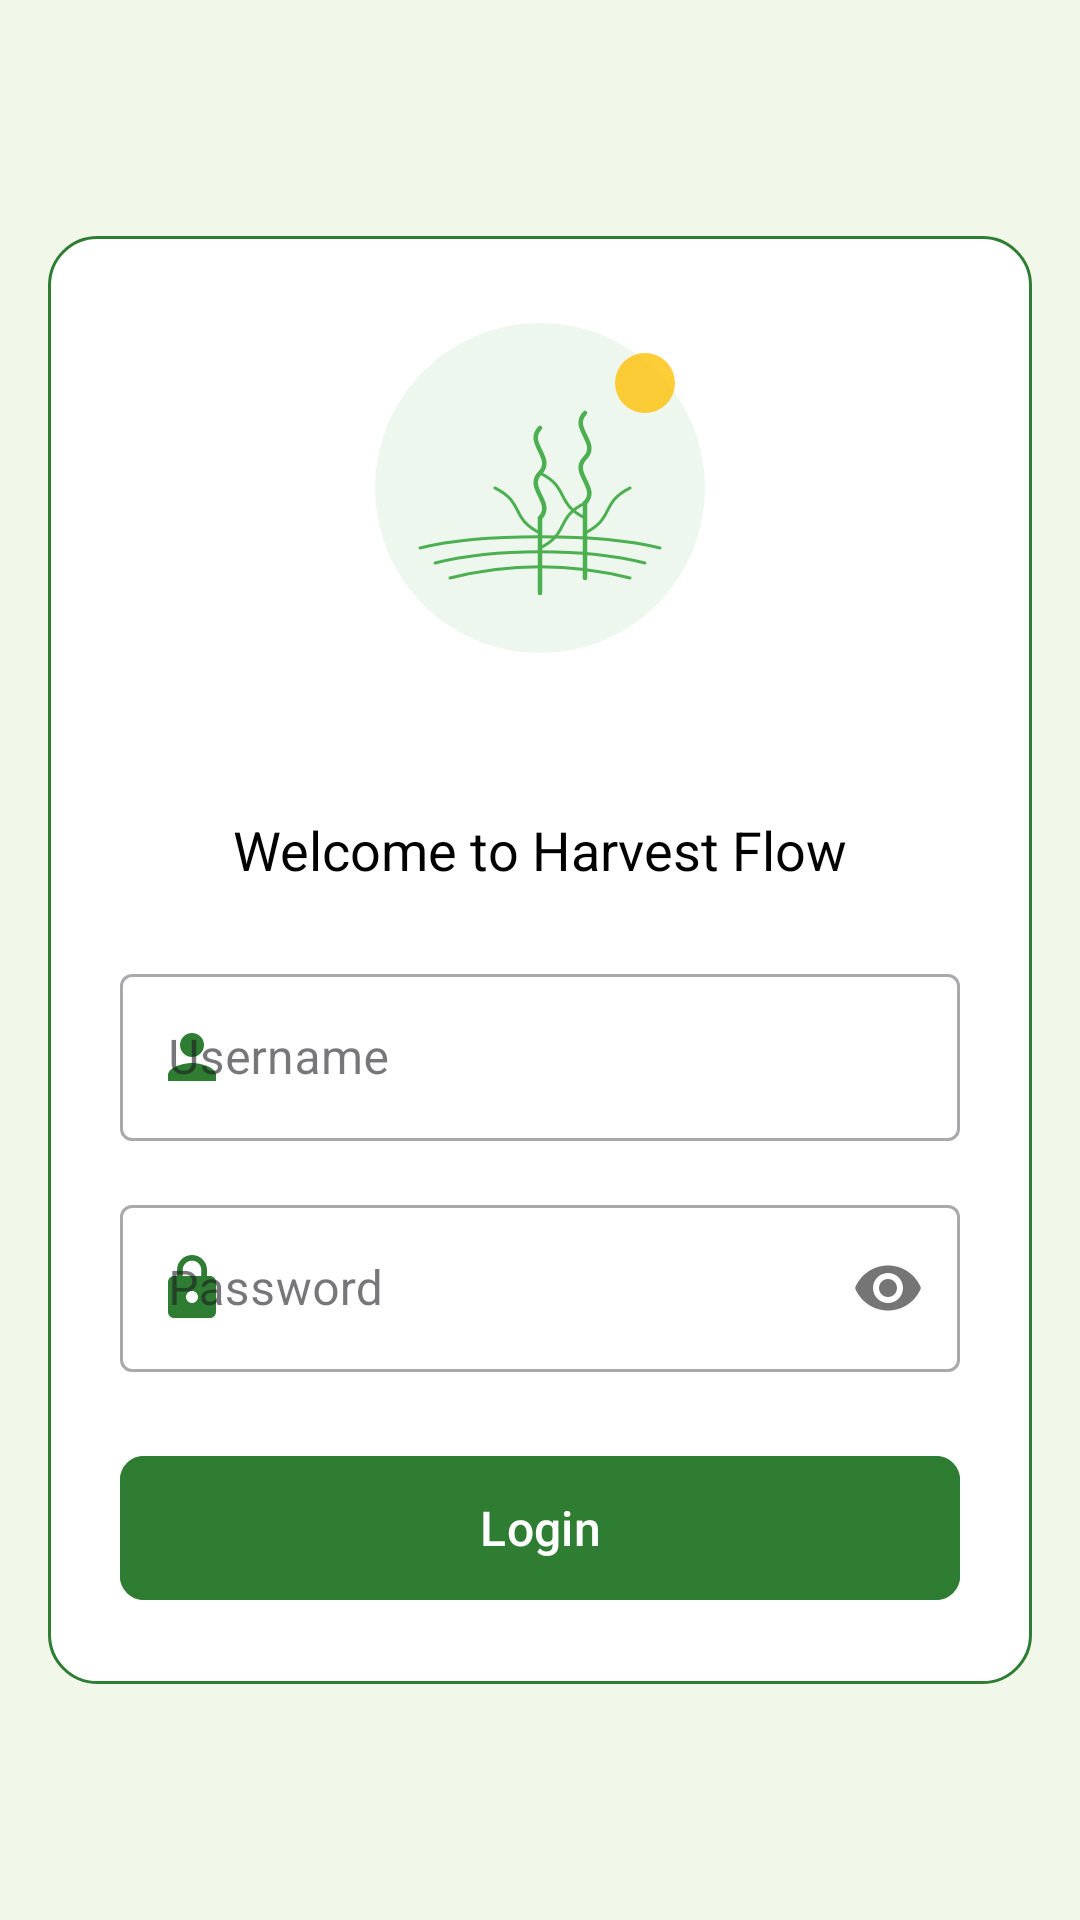

Android layout source for this screen:
<!-- AndroidManifest.xml: application theme Theme.HarvestFlow -->
<!-- res/layout/activity_login.xml -->
<?xml version="1.0" encoding="utf-8"?>
<androidx.constraintlayout.widget.ConstraintLayout
    xmlns:android="http://schemas.android.com/apk/res/android"
    xmlns:app="http://schemas.android.com/apk/res-auto"
    android:layout_width="match_parent"
    android:layout_height="match_parent"
    android:background="@color/backgroundColor">

    <LinearLayout
        android:layout_width="match_parent"
        android:layout_height="wrap_content"
        android:orientation="vertical"
        android:padding="24dp"
        android:layout_margin="16dp"
        android:background="@drawable/login_background"
        app:layout_constraintTop_toTopOf="parent"
        app:layout_constraintBottom_toBottomOf="parent">

        <ImageView
            android:layout_width="120dp"
            android:layout_height="120dp"
            android:layout_gravity="center"
            android:layout_marginBottom="16dp"
            android:src="@drawable/ic_harvest_logo"
            android:contentDescription="Harvest Flow Logo"/>

        <TextView
            android:id="@+id/greetingText"
            android:layout_width="wrap_content"
            android:layout_height="wrap_content"
            android:layout_gravity="center"
            android:textSize="24sp"
            android:textStyle="bold"
            android:textColor="@color/primaryGreen"/>

        <TextView
            android:layout_width="wrap_content"
            android:layout_height="wrap_content"
            android:layout_gravity="center"
            android:text="Welcome to Harvest Flow"
            android:textSize="18sp"
            android:textColor="@android:color/black"
            android:layout_marginBottom="24dp"/>

        <com.google.android.material.textfield.TextInputLayout
            android:layout_width="match_parent"
            android:layout_height="wrap_content"
            android:layout_marginBottom="16dp"
            app:startIconDrawable="@drawable/ic_person"
            app:startIconTint="@color/primaryGreen"
            style="@style/Widget.MaterialComponents.TextInputLayout.OutlinedBox">

            <EditText
                android:id="@+id/username"
                android:layout_width="match_parent"
                android:layout_height="wrap_content"
                android:hint="Username"
                android:textColorHint="@color/textSecondary"/>
        </com.google.android.material.textfield.TextInputLayout>

        <com.google.android.material.textfield.TextInputLayout
            android:layout_width="match_parent"
            android:layout_height="wrap_content"
            android:layout_marginBottom="24dp"
            app:startIconDrawable="@drawable/ic_lock"
            app:startIconTint="@color/primaryGreen"
            app:passwordToggleEnabled="true"
            style="@style/Widget.MaterialComponents.TextInputLayout.OutlinedBox">

            <EditText
                android:id="@+id/password"
                android:layout_width="match_parent"
                android:layout_height="wrap_content"
                android:hint="Password"
                android:inputType="textPassword"
                android:textColorHint="@color/textSecondary"/>
        </com.google.android.material.textfield.TextInputLayout>

        <com.google.android.material.button.MaterialButton
            android:id="@+id/loginButton"
            android:layout_width="match_parent"
            android:layout_height="56dp"
            android:text="Login"
            android:textAllCaps="false"
            android:textSize="16sp"
            app:cornerRadius="8dp"
            android:backgroundTint="@color/primaryGreen"/>

    </LinearLayout>

</androidx.constraintlayout.widget.ConstraintLayout>
<!-- resources referenced by this layout -->
<resources>
  <color name="backgroundColor">#F1F8E9</color>
  <color name="primaryGreen">#2E7D32</color>
  <color name="textSecondary">#558B2F</color>
  <!-- drawable ic_harvest_logo: vector/xml drawable (drawable, 2881 chars, omitted) -->
  <!-- drawable ic_lock (drawable) -->
  <?xml version="1.0" encoding="utf-8"?>
  <vector xmlns:android="http://schemas.android.com/apk/res/android"
      android:width="24dp"
      android:height="24dp"
      android:viewportWidth="24"
      android:viewportHeight="24">
  
      <path
          android:fillColor="@color/primaryGreen"
          android:pathData="M18,8h-1L17,6c0,-2.76 -2.24,-5 -5,-5S7,3.24 7,6v2L6,8c-1.1,0 -2,0.9 -2,2v10c0,1.1 0.9,2 2,2h12c1.1,0 2,-0.9 2,-2L20,10c0,-1.1 -0.9,-2 -2,-2zM12,17c-1.1,0 -2,-0.9 -2,-2s0.9,-2 2,-2 2,0.9 2,2 -0.9,2 -2,2zM15.1,8L8.9,8L8.9,6c0,-1.71 1.39,-3.1 3.1,-3.1 1.71,0 3.1,1.39 3.1,3.1v2z"/>
  </vector>
  <!-- drawable ic_person (drawable) -->
  <?xml version="1.0" encoding="utf-8"?>
  <vector xmlns:android="http://schemas.android.com/apk/res/android"
      android:width="24dp"
      android:height="24dp"
      android:viewportWidth="24"
      android:viewportHeight="24">
  
      
      <path
          android:fillColor="@color/primaryGreen"
          android:pathData="M12,12c2.21,0 4,-1.79 4,-4s-1.79,-4 -4,-4 -4,1.79 -4,4 1.79,4 4,4zM12,14c-2.67,0 -8,1.34 -8,4v2h16v-2c0,-2.66 -5.33,-4 -8,-4z"/>
  </vector>
  <!-- drawable login_background (drawable) -->
  <?xml version="1.0" encoding="utf-8"?>
  <shape xmlns:android="http://schemas.android.com/apk/res/android">
      <solid android:color="@color/white"/>
      <corners android:radius="16dp"/>
      <stroke
          android:width="1dp"
          android:color="@color/primaryGreen"/>
  </shape>
  <style name="Theme.HarvestFlow" parent="Base.Theme.HarvestFlow" />
  <color name="white">#FFFFFFFF</color>
  <style name="Base.Theme.HarvestFlow" parent="Theme.Material3.DayNight.NoActionBar">
          
          
      </style>
</resources>
